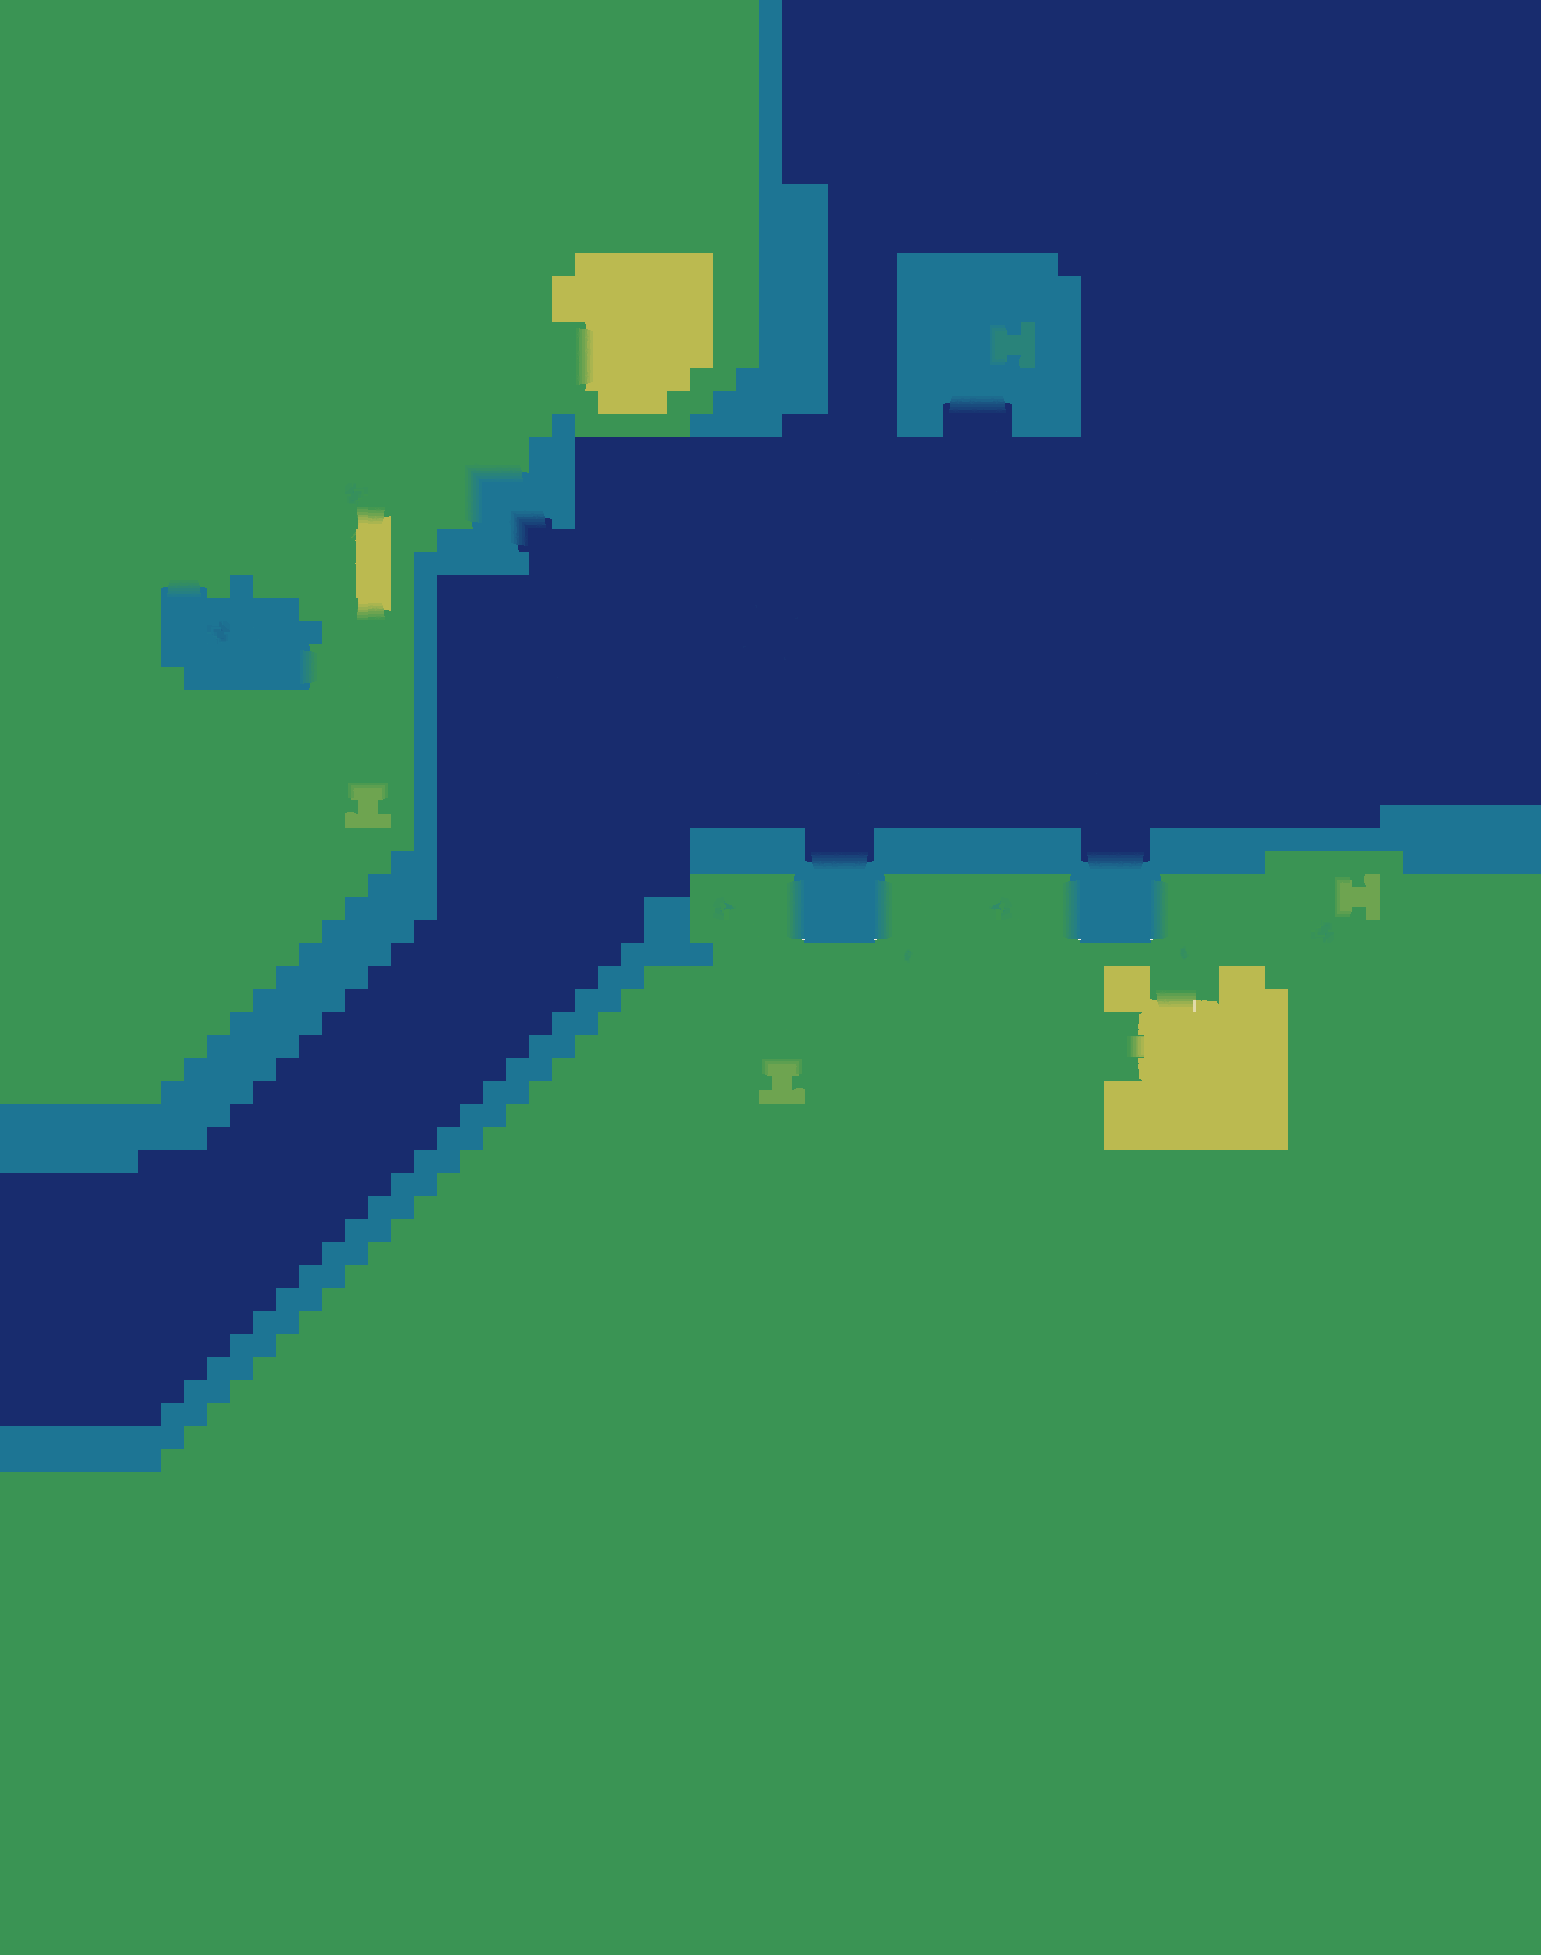

The file beside this chart, header and first rows:
source	layout_generated (walk_layer.build_heigh…
grid	sim_214521114.tsv
width	1541
height	1955
format	i16 LE, row-major, levels of 7.8125 worl…
min	0
max	66
